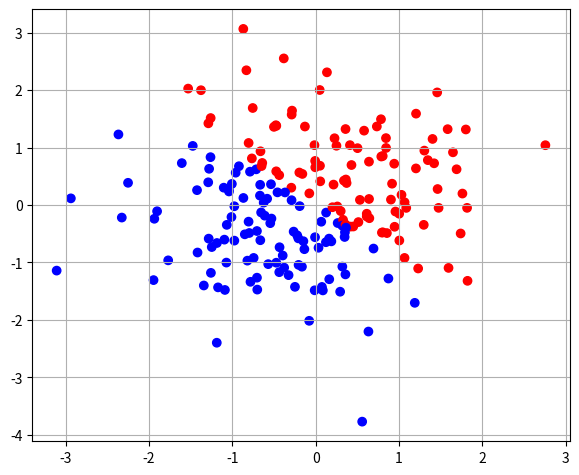

Recreate this plot in Python.
import numpy
from matplotlib import pyplot

if __name__ == '__main__':
    rng = numpy.random.default_rng(seed=0)
    input = rng.standard_normal((200, 2))
    output = numpy.array([1 if x + y > 0 else 0 for x, y in input])
    pyplot.scatter(input[:, 0], input[:, 1], c=output, cmap='bwr')
    pyplot.grid(True)
    pyplot.subplots_adjust(left=0.08, right=0.92, top=0.96, bottom=0.06)
    pyplot.show()
